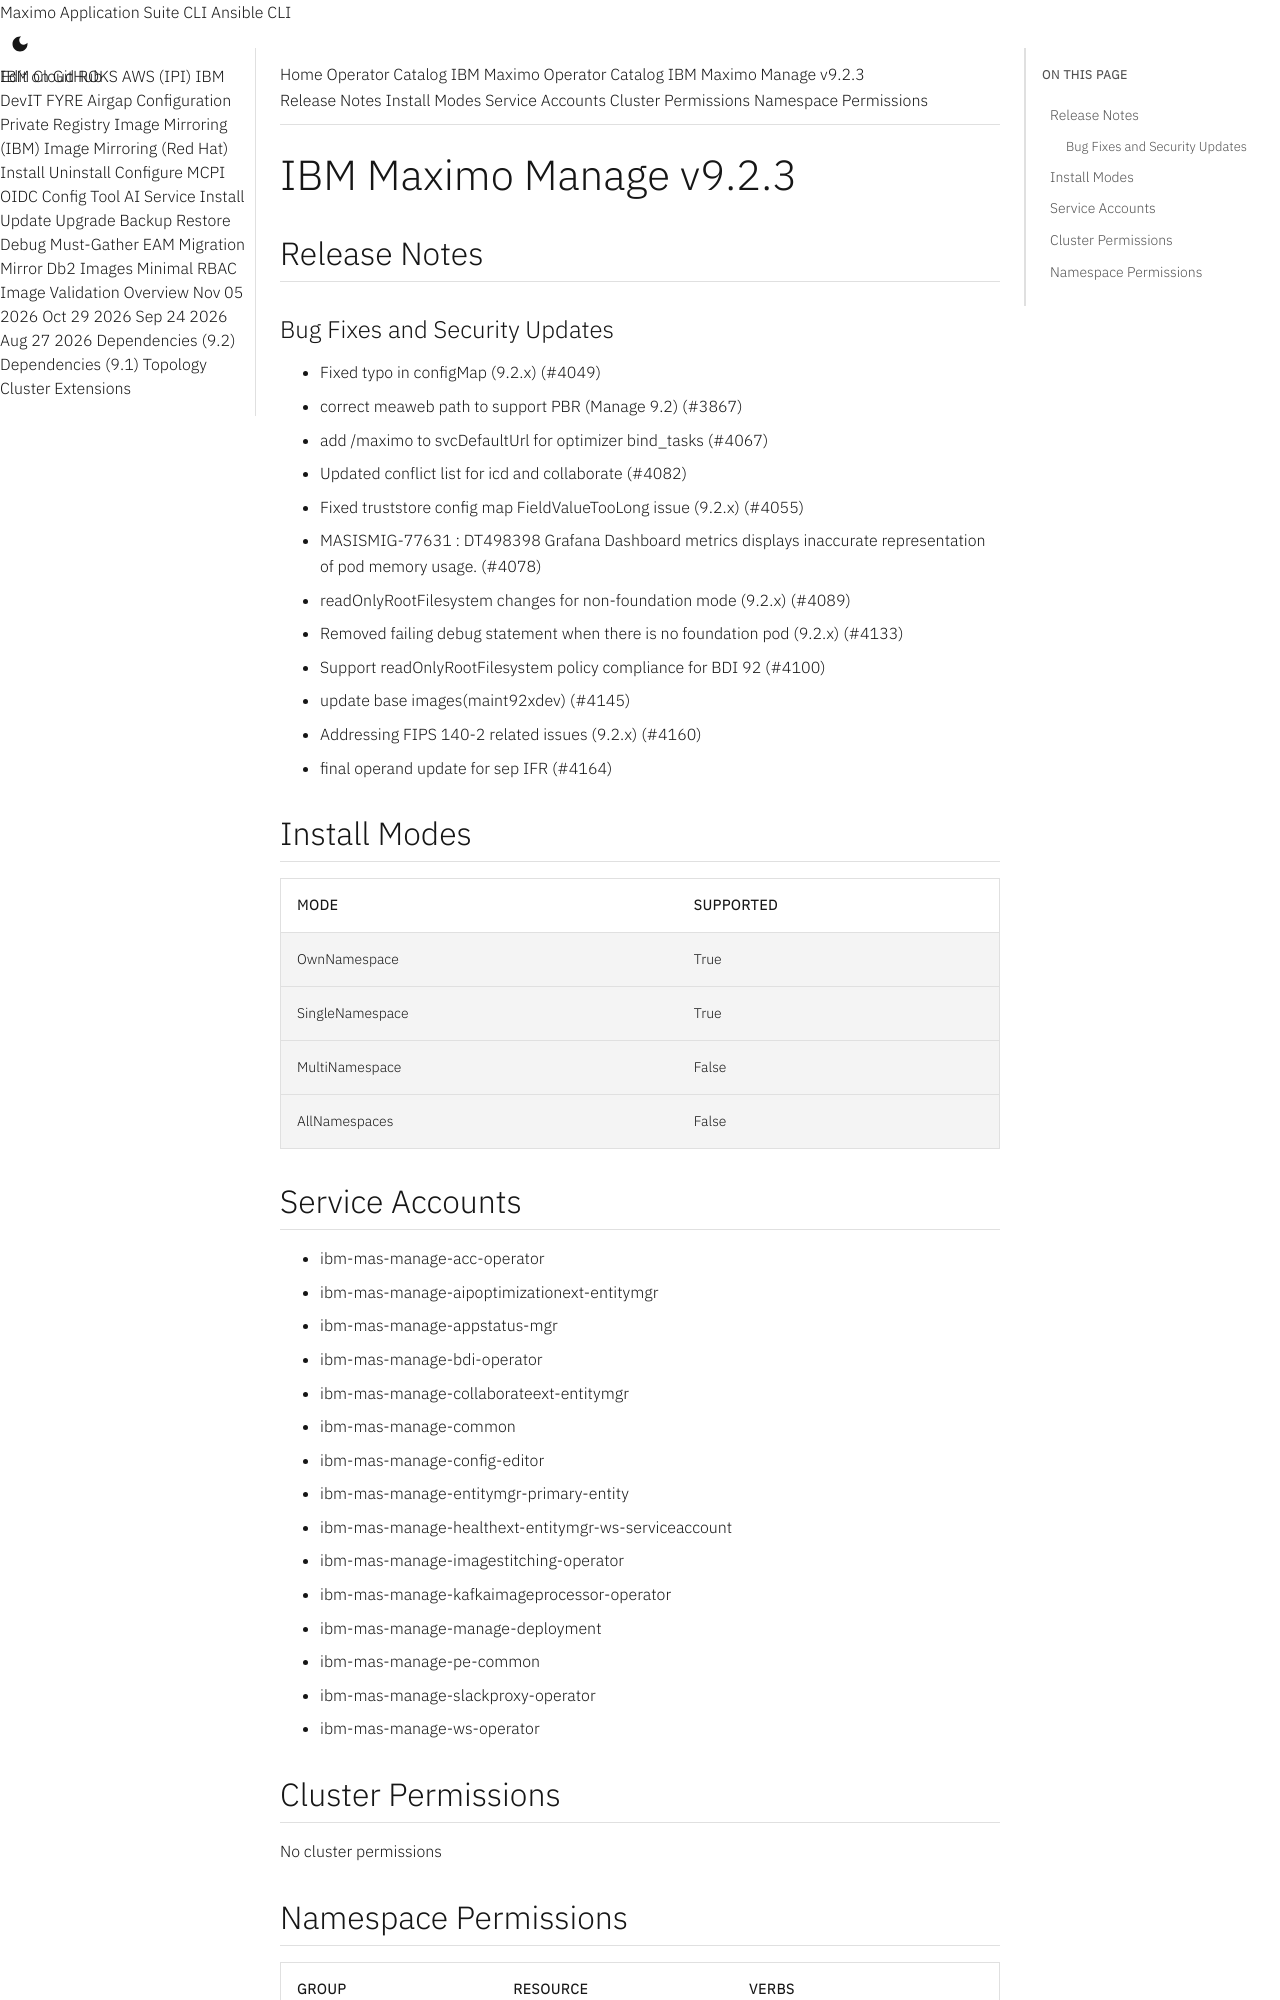

repository: ibm-mas/cli · page: catalogs/packages/ibm-mas-manage/9.2.3/index.html · generator: mkdocs

extra_breadcrumb_title_1: Operator Catalog
extra_breadcrumb_title_2: IBM Maximo Operator Catalog
extra_breadcrumb_url_2: ../../../
nav_title: Operator Catalog

IBM Maximo Manage v9.2.3
================================================================================

Release Notes
--------------------------------------------------------------------------------
### Bug Fixes and Security Updates
- Fixed typo in configMap (9.2.x) (#4049)
- correct meaweb path to support PBR (Manage 9.2) (#3867)
- add /maximo to svcDefaultUrl for optimizer bind_tasks (#4067)
- Updated conflict list for icd and collaborate (#4082)
- Fixed truststore config map FieldValueTooLong issue (9.2.x) (#4055)
- MASISMIG-77631 : DT498398 Grafana Dashboard metrics displays inaccurate representation of pod memory usage. (#4078)
- readOnlyRootFilesystem changes for non-foundation mode (9.2.x) (#4089)
- Removed failing debug statement when there is no foundation pod (9.2.x) (#4133)
- Support readOnlyRootFilesystem policy compliance for BDI 92 (#4100)
- update base images(maint92xdev) (#4145)
- Addressing FIPS 140-2 related issues (9.2.x) (#4160)
- final operand update for sep IFR (#4164)

Install Modes
--------------------------------------------------------------------------------
| Mode                 | Supported |
| :------------------- | :-------- |
| OwnNamespace         | True      |
| SingleNamespace      | True      |
| MultiNamespace       | False     |
| AllNamespaces        | False     |

Service Accounts
--------------------------------------------------------------------------------
- ibm-mas-manage-acc-operator
- ibm-mas-manage-aipoptimizationext-entitymgr
- ibm-mas-manage-appstatus-mgr
- ibm-mas-manage-bdi-operator
- ibm-mas-manage-collaborateext-entitymgr
- ibm-mas-manage-common
- ibm-mas-manage-config-editor
- ibm-mas-manage-entitymgr-primary-entity
- ibm-mas-manage-healthext-entitymgr-ws-serviceaccount
- ibm-mas-manage-imagestitching-operator
- ibm-mas-manage-kafkaimageprocessor-operator
- ibm-mas-manage-manage-deployment
- ibm-mas-manage-pe-common
- ibm-mas-manage-slackproxy-operator
- ibm-mas-manage-ws-operator

Cluster Permissions
--------------------------------------------------------------------------------
No cluster permissions
